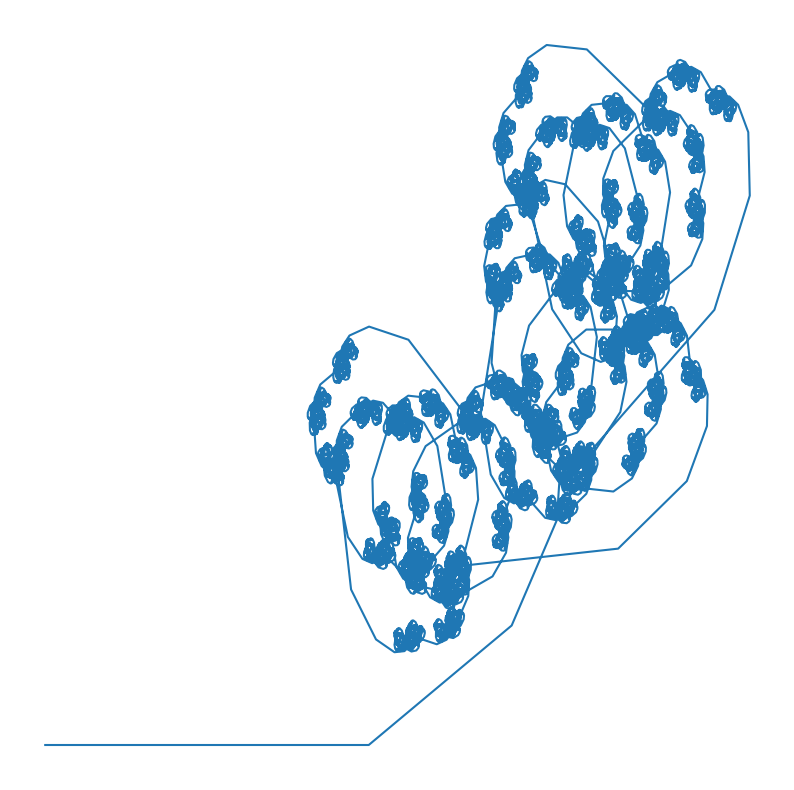

Write the Python code that produced this figure.
import matplotlib.pyplot as plt
import numpy as np

#rules = {'F': 'FF', 'X': 'F-[[X]+X]+F[+FX]-X'}
#start_string = 'X'

#rules = {'F': 'FF', 'X': 'F+[[X]-X]-F[-FX]+X'}
#start_string = 'X'


#L-system rules for a fractal tree
rules = {'F': 'FF', 'X': 'F[+X][-X]+X'}

#starting string
start_string = 'X'

angle = 28

#number of iterations
iterations = 12


lsystem_string = start_string
for _ in range(iterations):
    lsystem_string = ''.join([rules.get(char, char) for char in lsystem_string])

x, y, direction = 0, 0, 0

#store the x and y coordinates
x_coords, y_coords = [x], [y]

#parse  L-system string and update the turtle's position and direction
for char in lsystem_string:
    if char == 'F':
        x += np.cos(np.radians(direction))
        y += np.sin(np.radians(direction))
        x_coords.append(x)
        y_coords.append(y)
    elif char == '+':
        direction += angle
    elif char == '-':
        direction -= angle

#plot the L-system
plt.figure(figsize=(10, 10))
plt.plot(x_coords, y_coords)
plt.axis('off')
plt.show()
